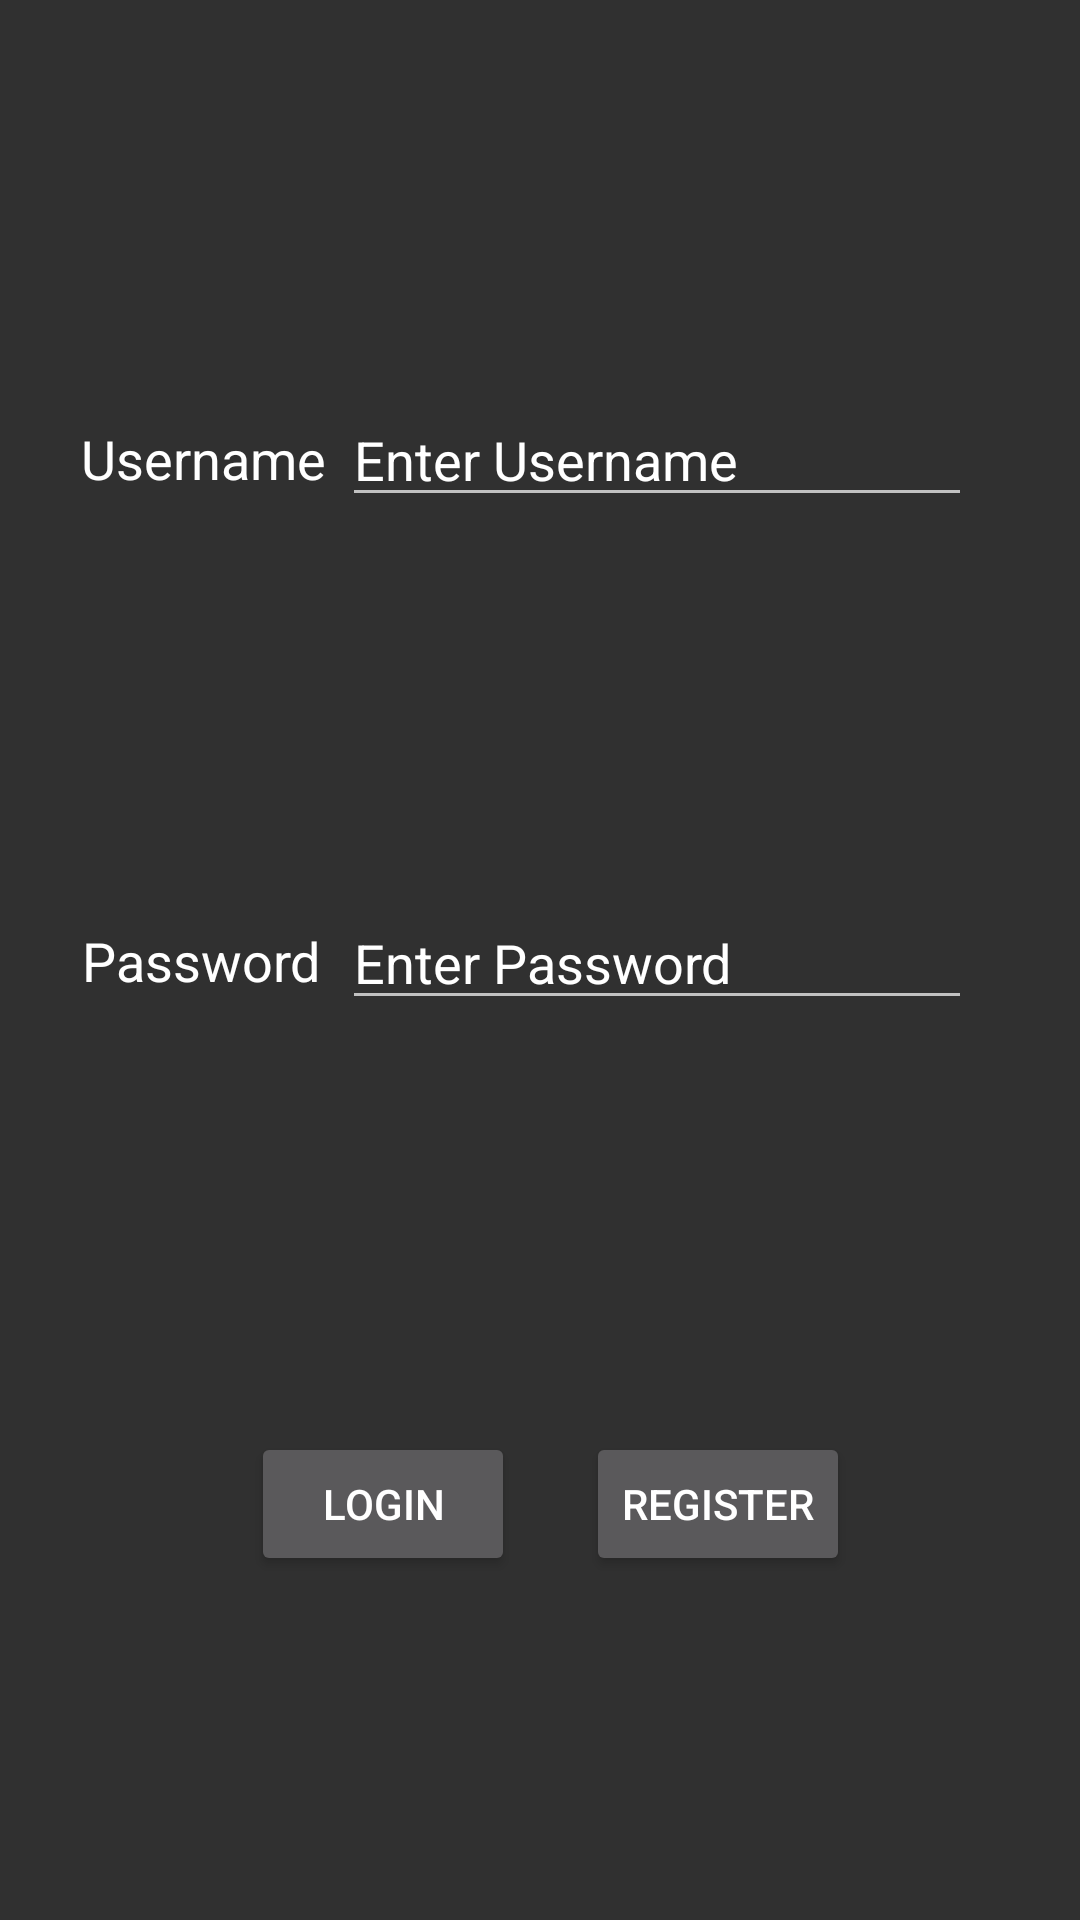

Produce the Android XML layout that renders to this screen, including the resource entries it uses.
<!-- AndroidManifest.xml: application theme AppTheme -->
<!-- res/layout/activity_login.xml -->
<?xml version="1.0" encoding="utf-8"?>
<ScrollView xmlns:android="http://schemas.android.com/apk/res/android"
    xmlns:app="http://schemas.android.com/apk/res-auto"
    xmlns:tools="http://schemas.android.com/tools"
    android:layout_width="match_parent"
    android:layout_height="match_parent"
    android:fillViewport="true"
    android:background="@drawable/easyviewbackground">


    <android.support.constraint.ConstraintLayout xmlns:android="http://schemas.android.com/apk/res/android"

        xmlns:app="http://schemas.android.com/apk/res-auto"
        xmlns:tools="http://schemas.android.com/tools"
        android:layout_width="match_parent"
        android:layout_height="wrap_content"

        tools:context=".View.LoginActivity">

        <Button
            android:id="@+id/loginbtnid"
            android:layout_width="wrap_content"
            android:layout_height="wrap_content"
            android:layout_marginBottom="8dp"
            android:layout_marginEnd="8dp"
            android:layout_marginStart="8dp"
            android:layout_marginTop="8dp"
            android:text="@string/loginbtnt"
            android:textColor="@color/white"
            app:layout_constraintBottom_toBottomOf="parent"
            app:layout_constraintEnd_toEndOf="parent"
            app:layout_constraintHorizontal_bias="0.296"
            app:layout_constraintStart_toStartOf="parent"
            app:layout_constraintTop_toTopOf="parent"
            app:layout_constraintVertical_bias="0.815" />

        <Button
            android:id="@+id/regbtnid"
            android:layout_width="wrap_content"
            android:layout_height="wrap_content"
            android:layout_marginBottom="8dp"
            android:layout_marginEnd="8dp"
            android:layout_marginStart="8dp"
            android:layout_marginTop="8dp"
            android:text="@string/regbtn"
            android:textColor="@color/white"
            app:layout_constraintBottom_toBottomOf="parent"
            app:layout_constraintEnd_toEndOf="parent"
            app:layout_constraintHorizontal_bias="0.732"
            app:layout_constraintStart_toStartOf="parent"
            app:layout_constraintTop_toTopOf="parent"
            app:layout_constraintVertical_bias="0.815" />

        <EditText
            android:id="@+id/eTUnLogin"
            android:layout_width="wrap_content"
            android:layout_height="wrap_content"
            android:layout_marginBottom="8dp"
            android:layout_marginEnd="8dp"
            android:layout_marginStart="8dp"
            android:layout_marginTop="8dp"
            android:ems="10"
            android:hint="@string/username_hint"
            android:inputType="textPersonName"
            android:textColor="@color/white"
            android:textColorHint="@color/white"
            app:layout_constraintBottom_toBottomOf="parent"
            app:layout_constraintEnd_toEndOf="parent"
            app:layout_constraintHorizontal_bias="0.79"
            app:layout_constraintStart_toStartOf="parent"
            app:layout_constraintTop_toTopOf="parent"
            app:layout_constraintVertical_bias="0.211" />

        <EditText
            android:id="@+id/eTPaLogin2"
            android:layout_width="wrap_content"
            android:layout_height="wrap_content"
            android:layout_marginBottom="8dp"
            android:layout_marginEnd="8dp"
            android:layout_marginStart="8dp"
            android:layout_marginTop="8dp"
            android:ems="10"
            android:hint="@string/password_hint"
            android:inputType="textPersonName"
            android:textColor="@color/white"
            android:textColorHint="@color/white"
            app:layout_constraintBottom_toBottomOf="parent"
            app:layout_constraintEnd_toEndOf="parent"
            app:layout_constraintHorizontal_bias="0.79"
            app:layout_constraintStart_toStartOf="parent"
            app:layout_constraintTop_toTopOf="parent"
            app:layout_constraintVertical_bias="0.499" />

        <TextView
            android:id="@+id/textView4"
            android:layout_width="wrap_content"
            android:layout_height="wrap_content"
            android:layout_marginBottom="8dp"
            android:layout_marginEnd="8dp"
            android:layout_marginLeft="8dp"
            android:layout_marginRight="8dp"
            android:layout_marginStart="8dp"
            android:layout_marginTop="8dp"
            android:text="@string/user_nametv"
            android:textColor="@color/white"
            android:textSize="18sp"
            app:layout_constraintBottom_toBottomOf="parent"
            app:layout_constraintEnd_toEndOf="parent"
            app:layout_constraintHorizontal_bias="0.073"
            app:layout_constraintStart_toStartOf="parent"
            app:layout_constraintTop_toTopOf="parent"
            app:layout_constraintVertical_bias="0.221" />

        <TextView
            android:id="@+id/textView5"
            android:layout_width="wrap_content"
            android:layout_height="wrap_content"
            android:layout_marginBottom="8dp"
            android:layout_marginEnd="8dp"
            android:layout_marginLeft="8dp"
            android:layout_marginRight="8dp"
            android:layout_marginStart="8dp"
            android:layout_marginTop="8dp"
            android:text="@string/passtv"
            android:textColor="@color/white"
            android:textSize="18sp"
            app:layout_constraintBottom_toBottomOf="parent"
            app:layout_constraintEnd_toEndOf="parent"
            app:layout_constraintHorizontal_bias="0.073"
            app:layout_constraintStart_toStartOf="parent"
            app:layout_constraintTop_toTopOf="parent" />
    </android.support.constraint.ConstraintLayout>
</ScrollView>

    
<!-- resources referenced by this layout -->
<resources>
  <string name="loginbtnt">Login</string>
  <string name="passtv">Password</string>
  <string name="password_hint">Enter Password</string>
  <string name="regbtn">Register</string>
  <string name="user_nametv">Username</string>
  <string name="username_hint">Enter Username</string>
  <style name="AppTheme" parent="Theme.AppCompat.NoActionBar">
          
          <item name="colorPrimary">@color/colorPrimary</item>
          <item name="colorPrimaryDark">@color/colorPrimaryDark</item>
          <item name="colorAccent">@color/colorAccent</item>
      </style>
  <!-- not gathered from this repository: default colours our renderer supplied (Android Studio template values) -->
  <color name="white">#FFFFFFFF</color>
  <color name="colorPrimary">#FF6200EE</color>
  <color name="colorPrimaryDark">#FF3700B3</color>
  <color name="colorAccent">#FF03DAC5</color>
</resources>
